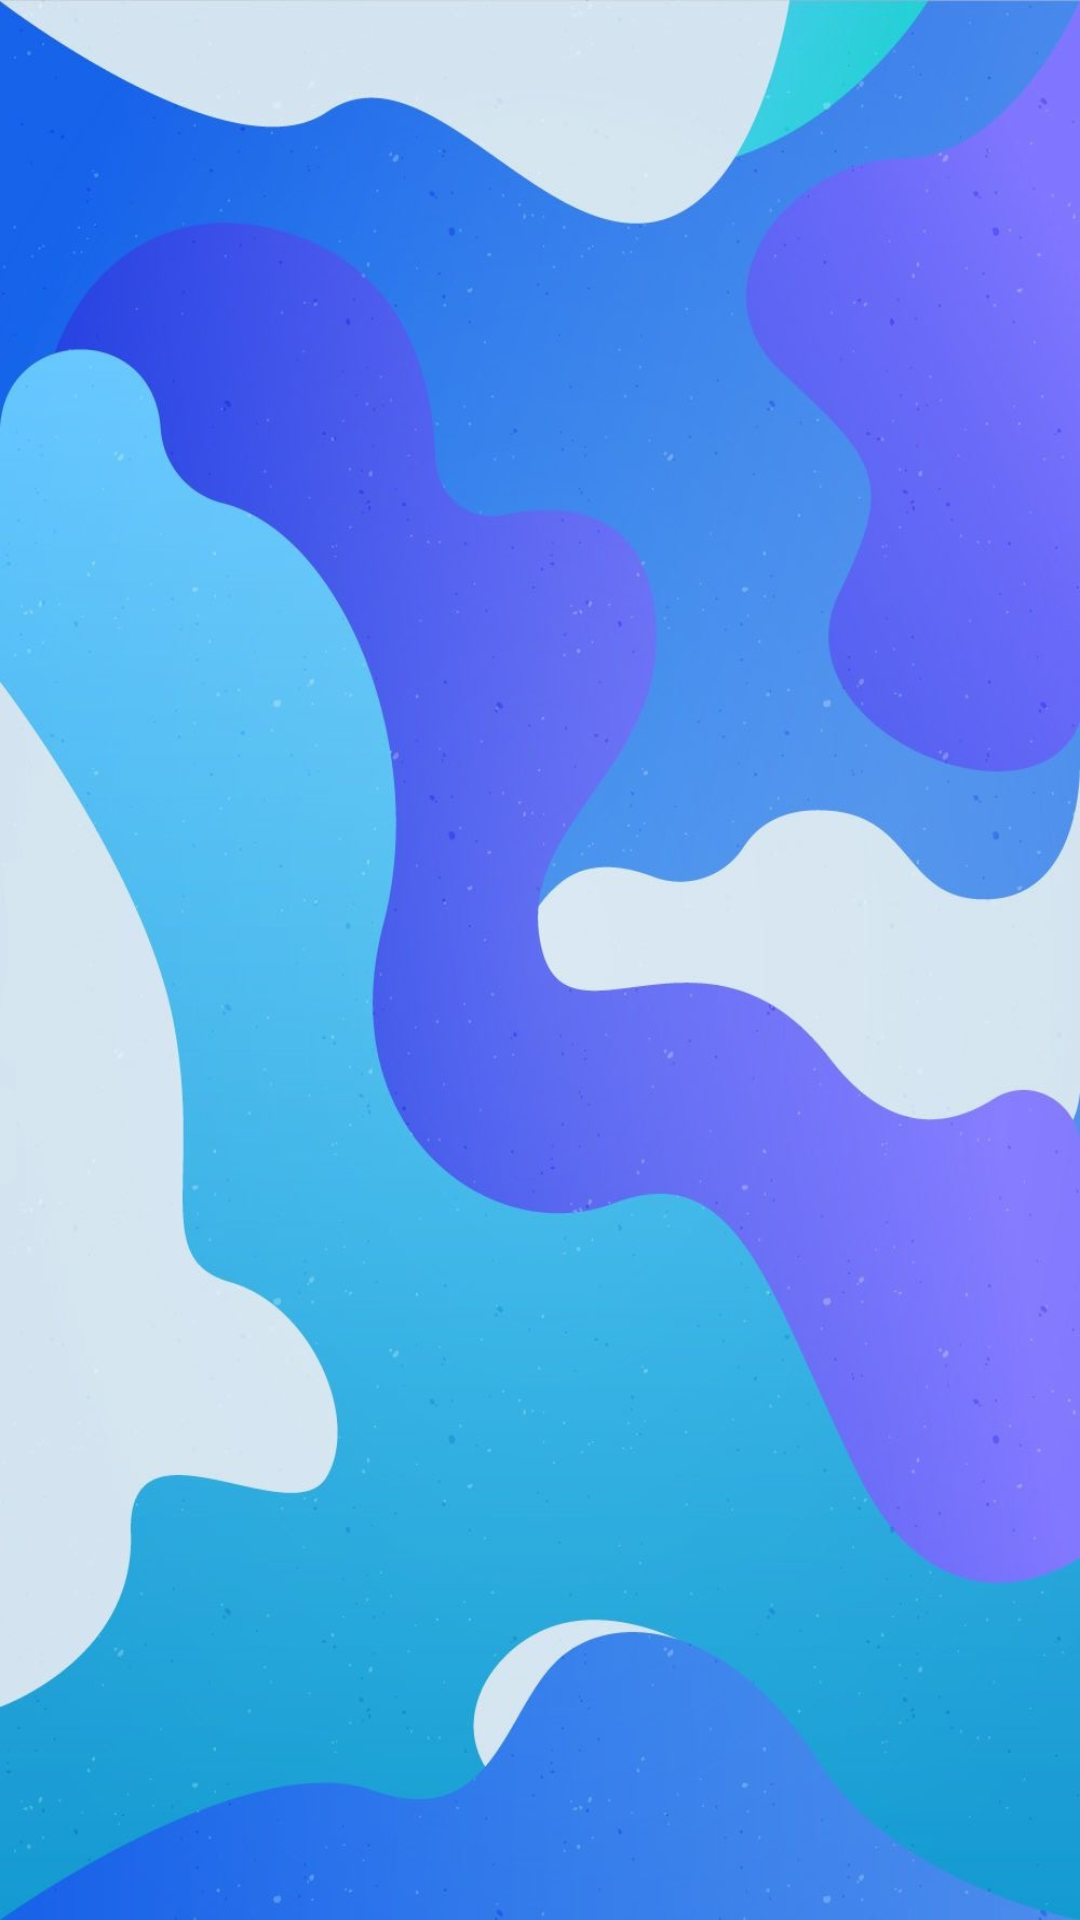

Write the Android layout XML for this screen, with the resource values it uses.
<!-- AndroidManifest.xml: application theme Theme.Ejercicio_3 -->
<!-- res/layout/activity_main.xml -->
<?xml version="1.0" encoding="utf-8"?>
<androidx.constraintlayout.widget.ConstraintLayout xmlns:android="http://schemas.android.com/apk/res/android"
    xmlns:app="http://schemas.android.com/apk/res-auto"
    xmlns:tools="http://schemas.android.com/tools"
    android:layout_width="match_parent"
    android:layout_height="match_parent"
    android:background="@drawable/fondo"
    tools:context=".view.ui.activities.MainActivity">

    <ProgressBar
        android:id="@+id/pbConexion"
        style="?android:attr/progressBarStyle"
        android:layout_width="93dp"
        android:layout_height="79dp"
        app:layout_constraintBottom_toBottomOf="parent"
        app:layout_constraintEnd_toEndOf="parent"
        app:layout_constraintStart_toStartOf="parent"
        app:layout_constraintTop_toTopOf="parent" />

    <androidx.recyclerview.widget.RecyclerView
        android:id="@+id/rvMenu"
        android:layout_width="match_parent"
        android:layout_height="match_parent"
        app:layout_constraintBottom_toBottomOf="parent"
        app:layout_constraintEnd_toEndOf="parent"
        app:layout_constraintStart_toStartOf="parent"
        app:layout_constraintTop_toTopOf="parent" />


</androidx.constraintlayout.widget.ConstraintLayout>
<!-- resources referenced by this layout -->
<resources>
  <!-- drawable fondo: jpg bitmap (drawable, 112402 bytes) -->
  <style name="Theme.Ejercicio_3" parent="Theme.MaterialComponents.DayNight.NoActionBar">
          
          <item name="colorPrimary">@color/purple_500</item>
          <item name="colorPrimaryVariant">@color/purple_700</item>
          <item name="colorOnPrimary">@color/white</item>
          
          <item name="colorSecondary">@color/teal_200</item>
          <item name="colorSecondaryVariant">@color/teal_700</item>
          <item name="colorOnSecondary">@color/black</item>
          
          <item name="android:statusBarColor" tools:targetApi="l">?attr/colorPrimaryVariant</item>
          
      </style>
  <!-- not gathered from this repository: default colours our renderer supplied (Android Studio template values) -->
  <color name="purple_500">#FF6200EE</color>
  <color name="purple_700">#FF3700B3</color>
  <color name="teal_200">#FF03DAC5</color>
  <color name="teal_700">#FF018786</color>
  <color name="black">#FF000000</color>
  <color name="white">#FFFFFFFF</color>
</resources>
